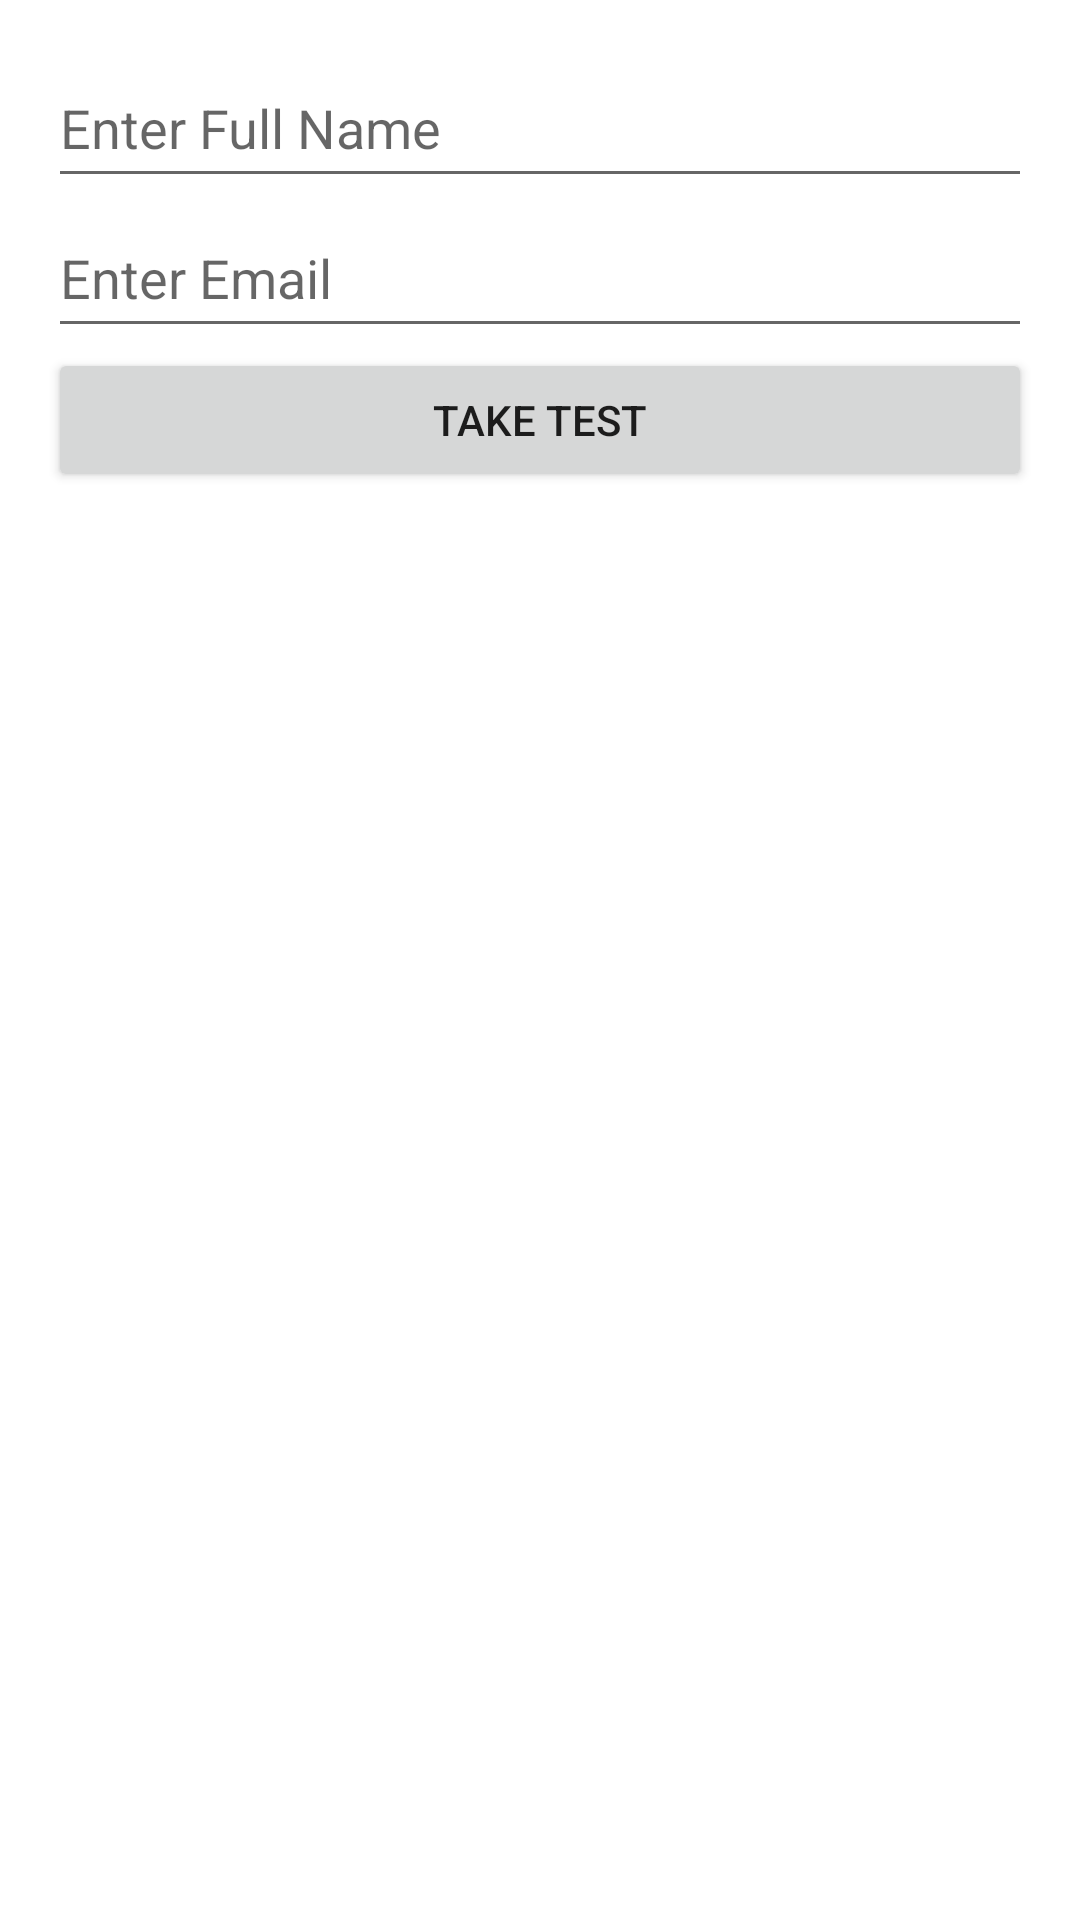

Here is an Android app screen rendered from its layout file. Give the layout XML and the strings, colors and styles it references.
<!-- AndroidManifest.xml: application theme Theme.CustomCamera -->
<!-- res/layout/activity_main.xml -->
<?xml version="1.0" encoding="utf-8"?>
<androidx.constraintlayout.widget.ConstraintLayout xmlns:android="http://schemas.android.com/apk/res/android"
    android:layout_width="match_parent"
    android:layout_height="match_parent">

    <LinearLayout
        android:layout_width="match_parent"
        android:layout_height="match_parent"
        android:orientation="vertical"
        android:padding="16dp">

        <EditText
            android:id="@+id/nameEditText"
            android:layout_width="match_parent"
            android:layout_height="50dp"
            android:hint="@string/enter_full_name"
            android:maxLength="30" />


        <EditText
            android:id="@+id/emailEditText"
            android:layout_width="match_parent"
            android:layout_height="50dp"
            android:ems="10"
            android:hint="@string/enter_email"
            android:inputType="textEmailAddress" />

        <Button
            android:id="@+id/takeTestButton"
            android:layout_width="match_parent"
            android:layout_height="wrap_content"
            android:text="@string/take_test" />
    </LinearLayout>

</androidx.constraintlayout.widget.ConstraintLayout>
<!-- resources referenced by this layout -->
<resources>
  <string name="enter_email">Enter Email</string>
  <string name="enter_full_name">Enter Full Name</string>
  <string name="take_test">Take Test</string>
  <style name="Theme.CustomCamera" parent="Theme.MaterialComponents.DayNight.DarkActionBar">
          
          <item name="colorPrimary">@color/black</item>
          <item name="colorPrimaryVariant">@color/black</item>
          <item name="colorOnPrimary">@color/white</item>
          
          <item name="colorSecondary">@color/teal_200</item>
          <item name="colorSecondaryVariant">@color/teal_700</item>
          <item name="colorOnSecondary">@color/black</item>
          
          <item name="android:statusBarColor">?attr/colorPrimaryVariant</item>
          
      </style>
  <!-- not gathered from this repository: default colours our renderer supplied (Android Studio template values) -->
  <color name="teal_200">#FF03DAC5</color>
  <color name="teal_700">#FF018786</color>
  <color name="black">#FF000000</color>
  <color name="white">#FFFFFFFF</color>
</resources>
